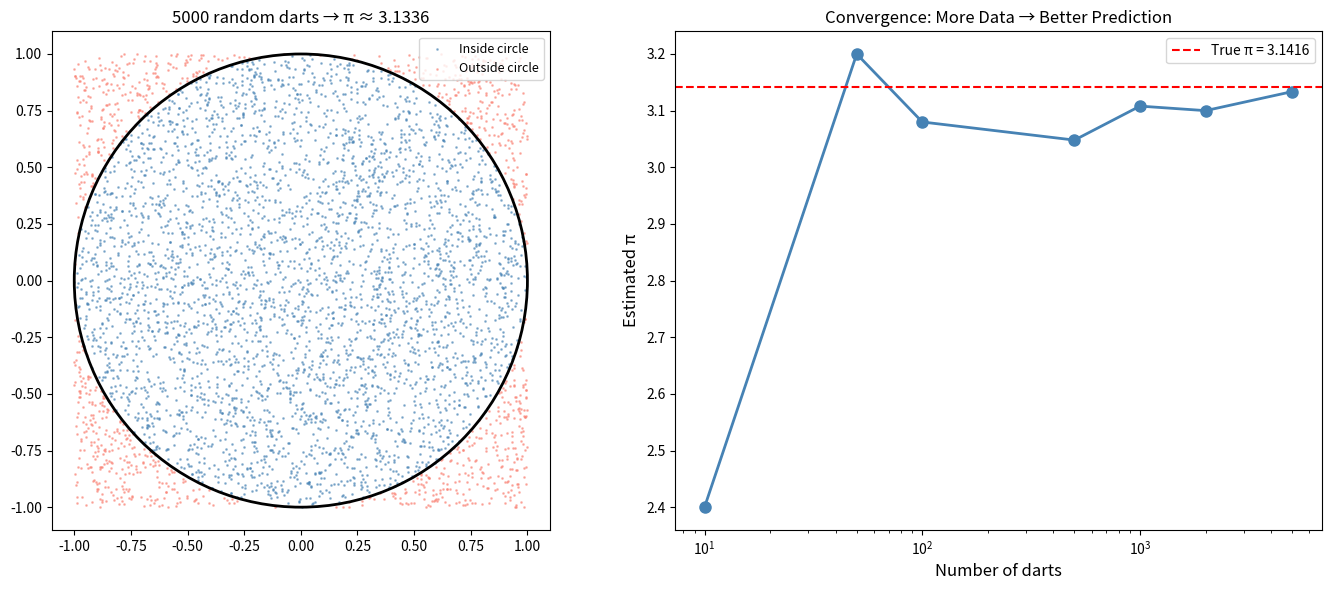

Reproduce this figure in Python. (Note: this script raises an exception after producing the figure.)
# Setup: run this cell first (Shift+Enter).
import platform, numpy as np, pandas as pd, matplotlib
import matplotlib.pyplot as plt
np.random.seed(2026)
print("Python", platform.python_version(), "| numpy", np.__version__, "| pandas", pd.__version__)

# Monte Carlo Pi Estimation

import numpy as np
import matplotlib.pyplot as plt
from matplotlib.patches import Circle

np.random.seed(42)

fig, (ax1, ax2) = plt.subplots(1, 2, figsize=(14, 6))

# --- Left panel: the dartboard ---
n_total = 5000
x = np.random.uniform(-1, 1, n_total)
y = np.random.uniform(-1, 1, n_total)
inside = x**2 + y**2 <= 1

estimates = []
ns = [10, 50, 100, 500, 1000, 2000, 5000]

for n in ns:
    x_n, y_n = x[:n], y[:n]
    inside_n = x_n**2 + y_n**2 <= 1
    pi_estimate = 4 * np.sum(inside_n) / n
    estimates.append(pi_estimate)

final_pi_estimate = estimates[-1]

# Plot final dartboard
ax1.scatter(x[inside], y[inside], c='steelblue', s=1, alpha=0.5,
            label='Inside circle')
ax1.scatter(x[~inside], y[~inside], c='salmon', s=1, alpha=0.5,
            label='Outside circle')
circle = Circle((0, 0), 1, fill=False, color='black', linewidth=2)
ax1.add_patch(circle)
ax1.set_xlim(-1.1, 1.1)
ax1.set_ylim(-1.1, 1.1)
ax1.set_aspect('equal')
ax1.set_title(f'{n_total} random darts → π ≈ {final_pi_estimate:.4f}')
ax1.legend(loc='upper right', fontsize=9)

# --- Right panel: convergence ---
ax2.plot(ns, estimates, 'o-', color='steelblue', linewidth=2,
         markersize=8)
ax2.axhline(y=np.pi, color='red', linestyle='--', linewidth=1.5,
            label=f'True π = {np.pi:.4f}')
ax2.set_xlabel('Number of darts', fontsize=12)
ax2.set_ylabel('Estimated π', fontsize=12)
ax2.set_title('Convergence: More Data → Better Prediction')
ax2.legend(fontsize=10)
ax2.set_xscale('log')

plt.tight_layout()
plt.savefig('monte_carlo_pi.png', dpi=150, bbox_inches='tight')
plt.show()

print("Key insight: just like your brain, this system builds an "
      "accurate picture of reality from individually noisy, "
      "random data points.")
print(f"With {n_total} random darts, our estimate of π is "
      f"{final_pi_estimate:.4f}")
print(f"The true value is {np.pi:.4f}")

from ipywidgets import interact, IntSlider

def explore(n_total=5000, seed=42):
    np.random.seed(seed)
    x = np.random.uniform(-1, 1, n_total)
    y = np.random.uniform(-1, 1, n_total)
    inside = x ** 2 + y ** 2 <= 1
    pi_estimate = 4 * np.sum(inside) / n_total

    fig, ax = plt.subplots(figsize=(5, 5))
    ax.scatter(x[inside], y[inside], c="steelblue", s=2, alpha=0.5, label="Inside circle")
    ax.scatter(x[~inside], y[~inside], c="salmon", s=2, alpha=0.5, label="Outside circle")
    circle = Circle((0, 0), 1, fill=False, color="black", linewidth=2)
    ax.add_patch(circle)
    ax.set_xlim(-1.1, 1.1)
    ax.set_ylim(-1.1, 1.1)
    ax.set_aspect("equal")
    ax.set_title(f"{n_total} darts -> pi ~ {pi_estimate:.4f} (true pi = {np.pi:.4f})")
    ax.legend(loc="upper right", fontsize=8)
    plt.show()

    print(f"Estimate: {pi_estimate:.4f}  |  Error: {abs(pi_estimate - np.pi):.4f}")

interact(explore,
         n_total=IntSlider(value=5000, min=10, max=20000, step=500),
         seed=IntSlider(value=42, min=0, max=100, step=1));

ns_to_test = [10, 100, 1000, 10000]
n_repeats = 30
mean_abs_errors = []

for n in ns_to_test:
    errors = []
    for rep in range(n_repeats):
        x = np.random.uniform(-1, 1, n)
        y = np.random.uniform(-1, 1, n)
        inside = x ** 2 + y ** 2 <= 1
        pi_estimate = 4 * np.sum(inside) / n
        errors.append(abs(pi_estimate - np.pi))
    mean_abs_errors.append(np.mean(errors))

plt.figure(figsize=(6, 4))
plt.loglog(ns_to_test, mean_abs_errors, "o-", color="steelblue", label="Average error (30 repeats)")
plt.loglog(ns_to_test, [1 / np.sqrt(n) for n in ns_to_test], "k--", label="1 / sqrt(n) reference")
plt.xlabel("Number of darts (n)")
plt.ylabel("Average absolute error")
plt.legend()
plt.title("Error shrinks roughly as 1 / sqrt(n)")
plt.show()

NOTEBOOK_ID = "appendix-1.ipynb"
# Reproducibility record: paste this output into your notes or report.
import sys, platform, datetime, numpy, pandas, matplotlib
print("Notebook:", NOTEBOOK_ID)
print("Run at  :", datetime.datetime.now().isoformat(timespec="seconds"))
print("Python  :", sys.version.split()[0], "on", platform.platform())
print("numpy", numpy.__version__, "| pandas", pandas.__version__, "| matplotlib", matplotlib.__version__)
print("Seed    : 2026")
